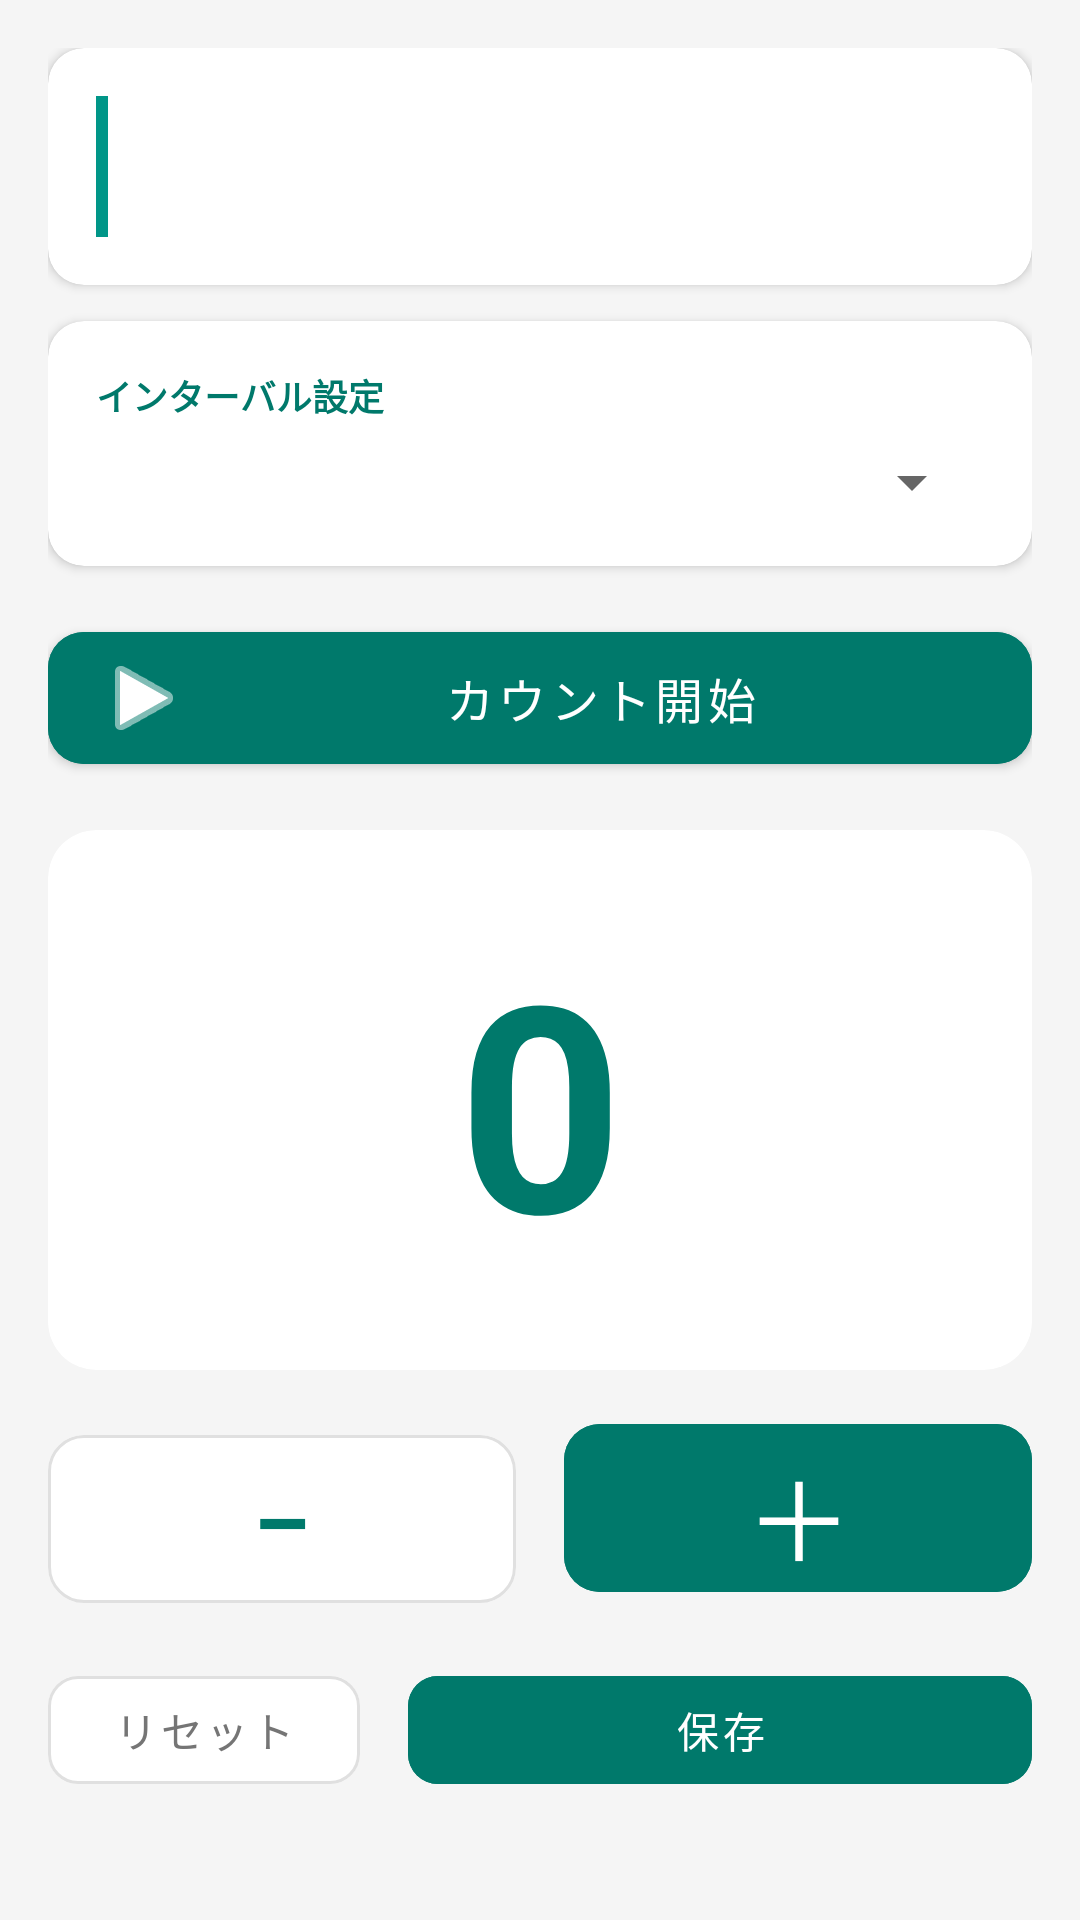

Reconstruct the res/layout file that produces this screen, plus the resources it refers to.
<!-- AndroidManifest.xml: application theme Theme.BehaviorAnalysisApp -->
<!-- res/layout/fragment_count_mode.xml -->
<?xml version="1.0" encoding="utf-8"?>
<ScrollView
    xmlns:android="http://schemas.android.com/apk/res/android"
    xmlns:app="http://schemas.android.com/apk/res-auto"
    android:id="@+id/scroll_root"
    android:layout_width="match_parent"
    android:layout_height="match_parent"
    android:background="@color/background"
    android:clipToPadding="false">

    <LinearLayout
        android:layout_width="match_parent"
        android:layout_height="wrap_content"
        android:orientation="vertical"
        android:padding="16dp"
        android:paddingBottom="32dp">

        
        <androidx.cardview.widget.CardView
            android:layout_width="match_parent"
            android:layout_height="wrap_content"
            android:layout_marginBottom="12dp"
            app:cardElevation="2dp"
            app:cardCornerRadius="12dp"
            app:cardBackgroundColor="@color/surface">

            <LinearLayout
                android:layout_width="match_parent"
                android:layout_height="wrap_content"
                android:orientation="horizontal"
                android:padding="16dp">

                <View
                    android:layout_width="4dp"
                    android:layout_height="match_parent"
                    android:background="@color/teal_500"
                    android:layout_marginEnd="12dp" />

                <LinearLayout
                    android:layout_width="0dp"
                    android:layout_height="wrap_content"
                    android:layout_weight="1"
                    android:orientation="vertical">

                    <TextView
                        android:id="@+id/tv_behavior_name"
                        android:layout_width="match_parent"
                        android:layout_height="wrap_content"
                        android:textSize="18sp"
                        android:textStyle="bold"
                        android:textColor="@color/on_surface"
                        android:layout_marginBottom="5dp" />

                    <TextView
                        android:id="@+id/tv_behavior_definition"
                        android:layout_width="match_parent"
                        android:layout_height="wrap_content"
                        android:textSize="13sp"
                        android:textColor="@color/on_surface_medium"
                        android:lineSpacingExtra="2dp" />

                </LinearLayout>

            </LinearLayout>

        </androidx.cardview.widget.CardView>

        
        <androidx.cardview.widget.CardView
            android:layout_width="match_parent"
            android:layout_height="wrap_content"
            android:layout_marginBottom="16dp"
            app:cardElevation="2dp"
            app:cardCornerRadius="12dp"
            app:cardBackgroundColor="@color/surface">

            <LinearLayout
                android:layout_width="match_parent"
                android:layout_height="wrap_content"
                android:orientation="vertical"
                android:padding="16dp">

                <TextView
                    android:layout_width="match_parent"
                    android:layout_height="wrap_content"
                    android:text="インターバル設定"
                    android:textSize="12sp"
                    android:textColor="@color/teal_700"
                    android:textAllCaps="false"
                    android:textStyle="bold"
                    android:layout_marginBottom="8dp" />

                <Spinner
                    android:id="@+id/spinner_interval"
                    android:layout_width="match_parent"
                    android:layout_height="wrap_content" />

            </LinearLayout>

        </androidx.cardview.widget.CardView>

        
        <com.google.android.material.button.MaterialButton
            android:id="@+id/btn_count_mode"
            android:layout_width="match_parent"
            android:layout_height="56dp"
            android:layout_marginBottom="16dp"
            android:text="カウント開始"
            android:textSize="16sp"
            android:textColor="@color/white"
            android:backgroundTint="@color/teal_700"
            app:cornerRadius="12dp"
            app:icon="@android:drawable/ic_media_play"
            app:iconGravity="start"
            app:iconTint="@color/white" />

        
        <androidx.cardview.widget.CardView
            android:id="@+id/card_timer"
            android:layout_width="match_parent"
            android:layout_height="wrap_content"
            android:layout_marginBottom="8dp"
            app:cardElevation="0dp"
            app:cardCornerRadius="12dp"
            app:cardBackgroundColor="@color/teal_50"
            android:visibility="gone">

            <LinearLayout
                android:layout_width="match_parent"
                android:layout_height="wrap_content"
                android:orientation="vertical"
                android:padding="14dp"
                android:gravity="center">

                <TextView
                    android:id="@+id/tv_timer"
                    android:layout_width="wrap_content"
                    android:layout_height="wrap_content"
                    android:textSize="26sp"
                    android:textStyle="bold"
                    android:textColor="@color/teal_700"
                    android:text="残り 0.0 秒" />

                <TextView
                    android:id="@+id/tv_interval_info"
                    android:layout_width="wrap_content"
                    android:layout_height="wrap_content"
                    android:textSize="14sp"
                    android:textColor="@color/on_surface_medium"
                    android:layout_marginTop="4dp"
                    android:text="インターバル: 0" />

            </LinearLayout>

        </androidx.cardview.widget.CardView>

        
        <androidx.cardview.widget.CardView
            android:layout_width="match_parent"
            android:layout_height="wrap_content"
            android:layout_marginBottom="12dp"
            app:cardElevation="0dp"
            app:cardCornerRadius="16dp"
            app:cardBackgroundColor="@color/surface">

            <TextView
                android:id="@+id/tv_count"
                android:layout_width="match_parent"
                android:layout_height="180dp"
                android:text="0"
                android:textSize="96sp"
                android:textStyle="bold"
                android:gravity="center"
                android:textColor="@color/teal_700" />

        </androidx.cardview.widget.CardView>

        
        <LinearLayout
            android:layout_width="match_parent"
            android:layout_height="wrap_content"
            android:orientation="horizontal"
            android:layout_marginBottom="16dp">

            <com.google.android.material.button.MaterialButton
                android:id="@+id/btn_decrement"
                android:layout_width="0dp"
                android:layout_height="68dp"
                android:layout_weight="1"
                android:layout_marginEnd="8dp"
                android:text="−"
                android:textSize="36sp"
                android:textColor="@color/teal_700"
                android:backgroundTint="@color/surface"
                android:enabled="false"
                app:cornerRadius="12dp"
                app:strokeColor="@color/divider"
                app:strokeWidth="1dp"
                style="@style/Widget.MaterialComponents.Button.OutlinedButton" />

            <com.google.android.material.button.MaterialButton
                android:id="@+id/btn_increment"
                android:layout_width="0dp"
                android:layout_height="68dp"
                android:layout_weight="1"
                android:layout_marginStart="8dp"
                android:text="＋"
                android:textSize="36sp"
                android:textColor="@color/white"
                android:backgroundTint="@color/teal_700"
                android:enabled="false"
                app:cornerRadius="12dp" />

        </LinearLayout>

        
        <LinearLayout
            android:layout_width="match_parent"
            android:layout_height="wrap_content"
            android:orientation="horizontal">

            <com.google.android.material.button.MaterialButton
                android:id="@+id/btn_reset"
                android:layout_width="0dp"
                android:layout_height="48dp"
                android:layout_weight="1"
                android:layout_marginEnd="8dp"
                android:text="@string/button_reset"
                android:textColor="@color/on_surface_medium"
                android:backgroundTint="@color/surface"
                app:cornerRadius="10dp"
                app:strokeColor="@color/divider"
                app:strokeWidth="1dp"
                style="@style/Widget.MaterialComponents.Button.OutlinedButton" />

            <com.google.android.material.button.MaterialButton
                android:id="@+id/btn_save"
                android:layout_width="0dp"
                android:layout_height="48dp"
                android:layout_weight="2"
                android:layout_marginStart="8dp"
                android:text="@string/button_save"
                android:textColor="@color/white"
                android:backgroundTint="@color/teal_700"
                android:enabled="false"
                app:cornerRadius="10dp" />

        </LinearLayout>

    </LinearLayout>

</ScrollView>
<!-- resources referenced by this layout -->
<resources>
  <color name="background">#F5F5F5</color>
  <color name="divider">#E0E0E0</color>
  <color name="on_surface">#212121</color>
  <color name="on_surface_medium">#757575</color>
  <color name="surface">#FFFFFF</color>
  <color name="teal_50">#E0F2F1</color>
  <color name="teal_500">#009688</color>
  <color name="teal_700">#00796B</color>
  <color name="white">#FFFFFF</color>
  <string name="button_reset">リセット</string>
  <string name="button_save">保存</string>
  <style name="Theme.BehaviorAnalysisApp" parent="Theme.MaterialComponents.Light.NoActionBar">
          <item name="colorPrimary">@color/teal_700</item>
          <item name="colorPrimaryDark">@color/teal_900</item>
          <item name="colorAccent">@color/teal_400</item>
          <item name="android:windowBackground">@color/background</item>
          
          <item name="android:statusBarColor">@color/teal_900</item>
          <item name="android:navigationBarColor">@color/white</item>
          
          <item name="android:windowLayoutInDisplayCutoutMode" tools:targetApi="28">shortEdges</item>
      </style>
  <color name="teal_900">#004D40</color>
  <color name="teal_400">#26A69A</color>
</resources>
